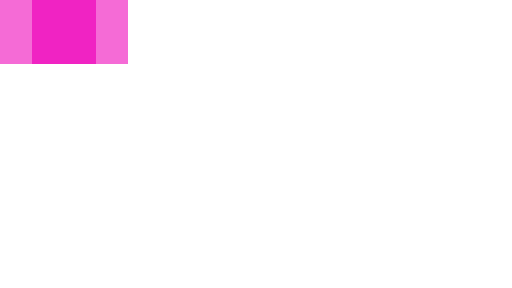
t = 0.00 s
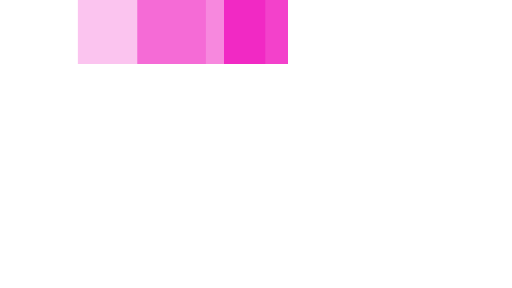
t = 0.35 s
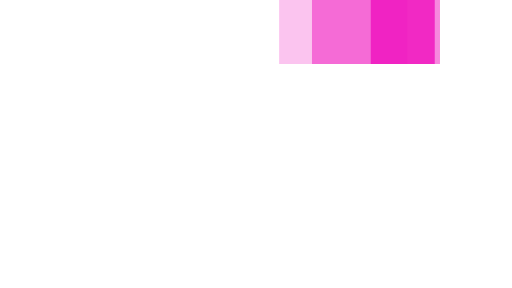
t = 0.75 s
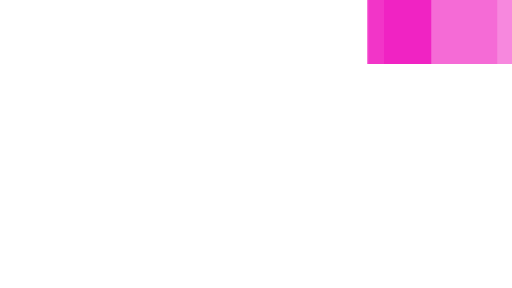
t = 1.10 s
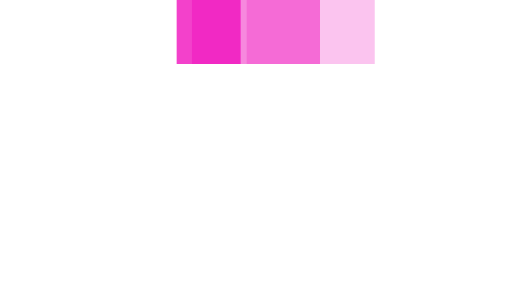
t = 1.45 s
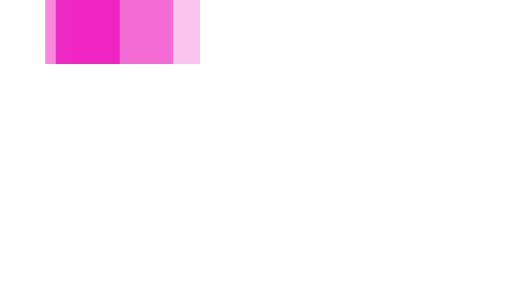
t = 1.85 s

The animated SVG that drew these frames (rendered in a browser with its animation timeline set to each time). Animation: 3 SMIL elements (animateTransform=3); one cycle of 2.20 s, repeats indefinitely.

<svg xmlns="http://www.w3.org/2000/svg" viewBox="0 14 32 18" width="32" height="4" fill="#F012BE" preserveAspectRatio="none">
  <path opacity="0.8" transform="translate(0 0)" d="M2 14 V18 H6 V14z">
    <animateTransform attributeName="transform" type="translate" values="0 0; 24 0; 0 0" dur="2s" begin="0" repeatCount="indefinite" keySplines="0.2 0.2 0.4 0.8;0.2 0.2 0.4 0.8" calcMode="spline" />
  </path>
  <path opacity="0.5" transform="translate(0 0)" d="M0 14 V18 H8 V14z">
    <animateTransform attributeName="transform" type="translate" values="0 0; 24 0; 0 0" dur="2s" begin="0.1s" repeatCount="indefinite" keySplines="0.2 0.2 0.4 0.8;0.2 0.2 0.4 0.8" calcMode="spline" />
  </path>
  <path opacity="0.25" transform="translate(0 0)" d="M0 14 V18 H8 V14z">
    <animateTransform attributeName="transform" type="translate" values="0 0; 24 0; 0 0" dur="2s" begin="0.2s" repeatCount="indefinite" keySplines="0.2 0.2 0.4 0.8;0.2 0.2 0.4 0.8" calcMode="spline" />
  </path>
</svg>
